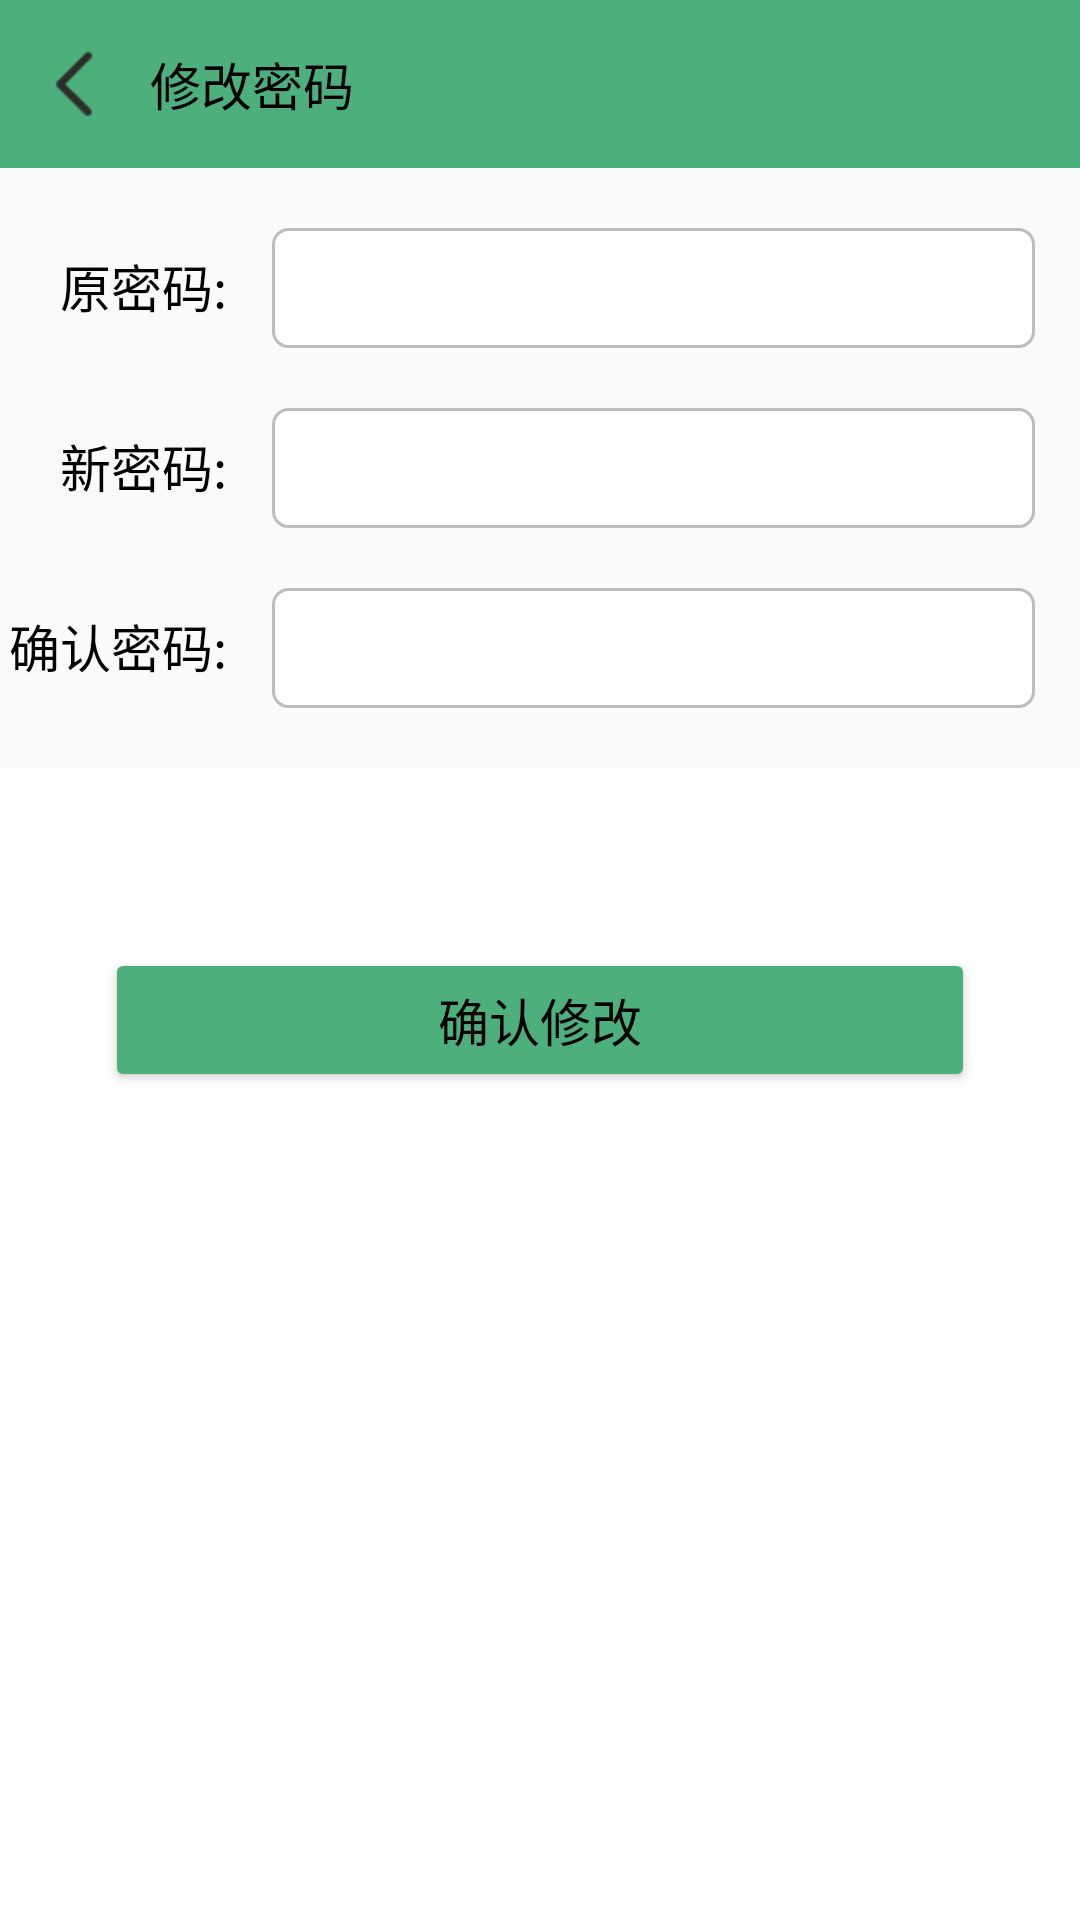

Android layout source for this screen:
<!-- AndroidManifest.xml: application theme Theme.Base -->
<!-- res/layout/activity_update_password.xml -->
<?xml version="1.0" encoding="utf-8"?>
<LinearLayout xmlns:android="http://schemas.android.com/apk/res/android"
    xmlns:app="http://schemas.android.com/apk/res-auto"
    xmlns:tools="http://schemas.android.com/tools"
    android:layout_width="match_parent"
    android:layout_height="match_parent"
    android:orientation="vertical"
    tools:context=".activity.UpdatePasswordActivity">

    <LinearLayout
        android:layout_width="match_parent"
        android:layout_height="?attr/actionBarSize"
        android:background="@color/green"
        android:orientation="horizontal">

        <ImageButton
            android:id="@+id/ib_back2"
            android:layout_width="50dp"
            android:layout_height="match_parent"
            android:background="@color/green"
            android:padding="10dp"
            android:scaleType="fitCenter"
            android:src="@drawable/ib_back" />

        <TextView
            android:id="@+id/tv_updatePassword"
            android:layout_width="wrap_content"
            android:layout_height="match_parent"
            android:gravity="center"
            android:text="@string/updatePassword"
            android:textColor="@color/black"
            android:textSize="@dimen/common_font_size" />

    </LinearLayout>


    <LinearLayout
        android:layout_width="match_parent"
        android:layout_height="wrap_content"
        android:orientation="vertical">

        <LinearLayout
            android:layout_width="match_parent"
            android:layout_height="wrap_content"
            android:orientation="horizontal">

            <TextView
                android:id="@+id/tv_oldPassword"
                android:layout_width="wrap_content"
                android:layout_height="40dp"
                android:layout_marginLeft="20dp"
                android:layout_marginTop="20dp"
                android:layout_marginRight="15dp"
                android:text="@string/oldPassword"
                android:textColor="@color/black"
                android:textSize="@dimen/common_font_size" />

            <EditText
                android:id="@+id/et_oldPassword"
                android:layout_width="match_parent"
                android:layout_height="40dp"
                android:layout_marginTop="20dp"
                android:layout_marginRight="15dp"
                android:background="@drawable/edittext_selector"
                android:inputType="textPassword"
                android:textSize="@dimen/common_font_size" />
        </LinearLayout>


        <LinearLayout
            android:id="@+id/alert_oldPassword"
            android:layout_width="match_parent"
            android:layout_height="wrap_content"
            android:gravity="center|top"
            android:orientation="horizontal"
            android:visibility="gone">

            <TextView
                android:id="@+id/tv_alert_oldPassword"
                android:layout_width="match_parent"
                android:layout_height="wrap_content"
                android:layout_marginStart="15dp"
                android:text="@string/oldPassword_error"
                android:textColor="@color/red"
                android:textSize="@dimen/alert_size" />
        </LinearLayout>


        <LinearLayout
            android:layout_width="match_parent"
            android:layout_height="wrap_content"
            android:orientation="horizontal">

            <TextView
                android:id="@+id/tv_newPassword"
                android:layout_width="wrap_content"
                android:layout_height="40dp"
                android:layout_marginLeft="20dp"
                android:layout_marginTop="20dp"
                android:layout_marginRight="15dp"
                android:text="@string/newPassword"
                android:textColor="@color/black"
                android:textSize="@dimen/common_font_size" />

            <EditText
                android:id="@+id/et_newPassword"
                android:layout_width="match_parent"
                android:layout_height="40dp"
                android:layout_marginTop="20dp"
                android:layout_marginRight="15dp"
                android:background="@drawable/edittext_selector"
                android:clickable="true"
                android:inputType="textPassword"
                android:textSize="@dimen/common_font_size" />
        </LinearLayout>

        <LinearLayout
            android:id="@+id/alert_validPassword1"
            android:layout_width="match_parent"
            android:layout_height="wrap_content"
            android:gravity="center|top"
            android:orientation="horizontal"
            android:visibility="gone">

            <TextView
                android:id="@+id/tv_alert_validPassword1"
                android:layout_width="match_parent"
                android:layout_height="wrap_content"
                android:layout_marginStart="15dp"
                android:text="@string/password_rule"
                android:textColor="@color/red"
                android:textSize="@dimen/alert_size" />
        </LinearLayout>

        <LinearLayout
            android:layout_width="match_parent"
            android:layout_height="wrap_content"
            android:orientation="horizontal">

            <TextView
                android:id="@+id/tv_confirmPassword"
                android:layout_width="wrap_content"
                android:layout_height="40dp"
                android:layout_marginLeft="3dp"
                android:layout_marginTop="20dp"
                android:layout_marginRight="15dp"
                android:text="@string/newPassword_confirm"
                android:textColor="@color/black"
                android:textSize="@dimen/common_font_size" />


            <EditText
                android:id="@+id/et_confirmPassword"
                android:layout_width="match_parent"
                android:layout_height="40dp"
                android:layout_marginTop="20dp"
                android:layout_marginRight="15dp"
                android:background="@drawable/edittext_selector"
                android:inputType="textPassword"
                android:textSize="@dimen/common_font_size" />
        </LinearLayout>

        <LinearLayout
            android:id="@+id/alert_validPassword2"
            android:layout_width="match_parent"
            android:layout_height="wrap_content"
            android:gravity="center|top"
            android:orientation="horizontal"
            android:visibility="gone">

            <TextView
                android:id="@+id/tv_alert_validPassword2"
                android:layout_width="match_parent"
                android:layout_height="wrap_content"
                android:layout_marginStart="15dp"
                android:text="@string/password_rule"
                android:textColor="@color/red"
                android:textSize="@dimen/alert_size" />
        </LinearLayout>

        <LinearLayout
            android:id="@+id/alert_newPassword"
            android:layout_width="match_parent"
            android:layout_height="wrap_content"
            android:gravity="center|top"
            android:orientation="horizontal"
            android:visibility="gone">

            <TextView
                android:id="@+id/tv_alert_newPassword"
                android:layout_width="match_parent"
                android:layout_height="wrap_content"
                android:layout_marginStart="15dp"
                android:text="@string/password_different"
                android:textColor="@color/red"
                android:textSize="@dimen/alert_size" />
        </LinearLayout>

    </LinearLayout>

    <LinearLayout
        android:layout_width="match_parent"
        android:layout_height="match_parent"
        android:layout_gravity="center"
        android:layout_marginTop="20dp"
        android:background="@color/white"
        android:gravity="top"
        android:orientation="vertical"
        android:padding="15dp">

        <Button
            android:id="@+id/btn_confirmUpdate"
            android:layout_width="match_parent"
            android:layout_height="wrap_content"
            android:layout_gravity="top"
            android:layout_marginStart="20dp"
            android:layout_marginTop="45dp"
            android:layout_marginEnd="20dp"
            android:layout_marginBottom="20dp"
            android:backgroundTint="@color/green"
            android:gravity="center"
            android:text="@string/confirm_update"
            android:textColor="@color/black"
            android:textSize="@dimen/common_font_size" />
    </LinearLayout>


</LinearLayout>
<!-- resources referenced by this layout -->
<resources>
  <color name="black">#FF000000</color>
  <color name="green">#4daf7c</color>
  <color name="red">#d64542</color>
  <color name="white">#FFFFFFFF</color>
  <dimen name="alert_size">10sp</dimen>
  <dimen name="common_font_size">17sp</dimen>
  <!-- drawable edittext_selector (drawable) -->
  <?xml version="1.0" encoding="utf-8"?>
  <selector xmlns:android="http://schemas.android.com/apk/res/android">
  
  
      <item android:drawable="@drawable/shape_edit_focus" android:state_focused="true"/>
      <item android:drawable="@drawable/shape_edit_normal"/>
  </selector>
  <!-- drawable ib_back: png bitmap (drawable, 437 bytes) -->
  <string name="confirm_update">确认修改</string>
  <string name="newPassword">新密码:</string>
  <string name="newPassword_confirm">确认密码:</string>
  <string name="oldPassword">原密码:</string>
  <string name="oldPassword_error">输入的原密码有误，请重新输入</string>
  <string name="password_different">两次输入的新密码不一致，请重新输入</string>
  <string name="password_rule">密码至少六位，必须且只包含大小写字母以及数字</string>
  <string name="updatePassword">修改密码</string>
  <style name="Theme.Base" parent="Theme.MaterialComponents.Light.NoActionBar.Bridge">
          
          <item name="colorPrimary">@color/black</item>
          <item name="colorPrimaryVariant">@color/black</item>
          <item name="colorOnPrimary">@color/white</item>
          
          <item name="colorSecondary">@color/teal_200</item>
          <item name="colorSecondaryVariant">@color/teal_700</item>
          <item name="colorOnSecondary">@color/black</item>
          
          <item name="android:statusBarColor">@color/grey</item>
          
      </style>
  <!-- drawable shape_edit_focus (drawable) -->
  <?xml version="1.0" encoding="utf-8"?>
  <shape xmlns:android="http://schemas.android.com/apk/res/android">
  
      <solid android:color="#ffffff" />
      <stroke
          android:width="1dp"
          android:color="@color/green" />
      <corners android:radius="5dp" />
      <padding
          android:bottom="2dp"
          android:left="2dp"
          android:right="2dp"
          android:top="2dp" />
  </shape>
  <!-- drawable shape_edit_normal (drawable) -->
  <?xml version="1.0" encoding="utf-8"?>
  <shape xmlns:android="http://schemas.android.com/apk/res/android">
  
      <solid android:color="#ffffff" />
      <stroke
          android:width="1dp"
          android:color="@color/grey" />
      <corners android:radius="5dp" />
      <padding
          android:bottom="2dp"
          android:left="2dp"
          android:right="2dp"
          android:top="2dp" />
  </shape>
  <color name="teal_200">#FF03DAC5</color>
  <color name="teal_700">#FF018786</color>
  <color name="grey">#BDBDBD</color>
</resources>
